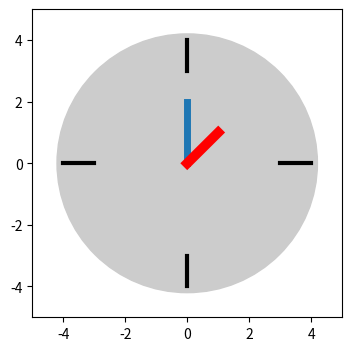

Generate this figure with matplotlib:
import numpy as np
from numpy.linalg import inv, det
from math import sin, cos, radians
from matplotlib import pyplot as plt

a = np.array([0, 2])

fig, ax = plt.subplots(figsize=(4, 4))
ax.add_patch( plt.Circle((0, 0), 4.2, color='#cccccc'))
ax.plot([3, 4], [0, 0], linewidth=3, color="black")
ax.plot([-3, -4], [0, 0], linewidth=3, color="black")
ax.plot([0, 0], [3, 4], linewidth=3, color="black")
ax.plot([0, 0], [-3, -4], linewidth=3, color="black")

# draw the clock
ax.plot([0, a[0]], [0, a[1]], linewidth=5)

plt.axis([-5, 5, -5, 5])

ROT = np.array([
    [0, 1],
    [-1, 0]]
)

a = np.dot(ROT, a)

angle = radians(-45)

ROT = np.array([
    [cos(angle), sin(angle)],
    [-sin(angle), cos(angle)]
])

STRETCH = np.array([
    [2, 0],
    [0, 2]
    ])
a = np.dot(STRETCH, a)

SHEAR = np.array([
    [1, -2],
    [0, 1]
    ])
a = np.dot(SHEAR, a)

COLLAPSE = np.array([
    [1, 1],
    [0, 0],
])

a = np.array([0, 2, 1, 1])

ax.plot([0, a[2]], [0, a[3]], linewidth=7, color="red")

alpha = radians(120)
beta = radians(10)

ROT = np.array([
    [ cos(alpha), sin(alpha), 0, 0],
    [-sin(alpha), cos(alpha), 0, 0],
    [0, 0, cos(beta), sin(beta)],
    [0, 0, -sin(beta), cos(beta)]
])
a = np.dot(ROT, a)

det(ROT)

det(STRETCH)

det(SHEAR)

det(COLLAPSE)

